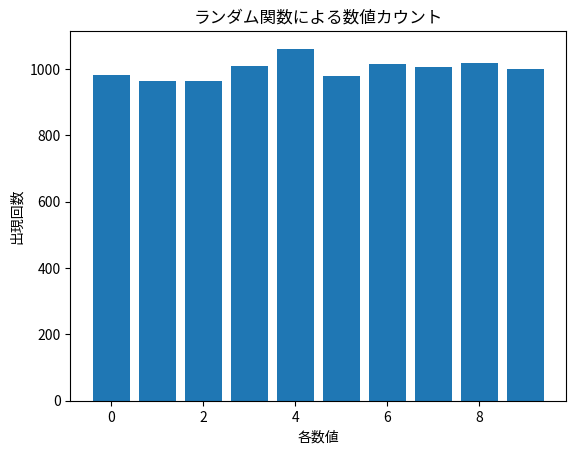

Recreate this plot in Python.
#matplotlib出力
import numpy as np
import matplotlib.pyplot as plt
import random


left = np.array([0,1,2,3,4,5,6,7,8,9])

trial = 10000
height = np.array([0]*len(left))

for i in range(trial):
    trial_num = int(random.random()*10)
    height[trial_num] += 1
    
plt.title("ランダム関数による数値カウント")
plt.xlabel("各数値")
plt.ylabel("出現回数")

plt.bar(left,height,align="center",)
plt.show()

